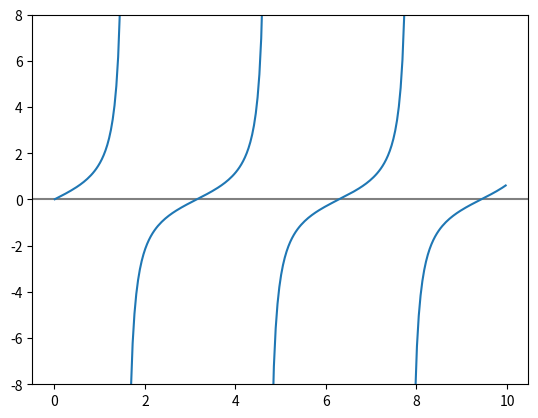

Write the Python code that produced this figure.
import numpy as np
import matplotlib.pyplot as plt

theta = np.arange(0.01, 10., 0.04)
ytan = np.tan(theta)
ytanM = np.ma.masked_where(np.abs(ytan)>20., ytan)

plt.figure()
plt.plot(theta, ytanM)
plt.ylim(-8, 8)
plt.axhline(color="gray", zorder=-1)

plt.savefig('plotLimits3.pdf')

plt.show()